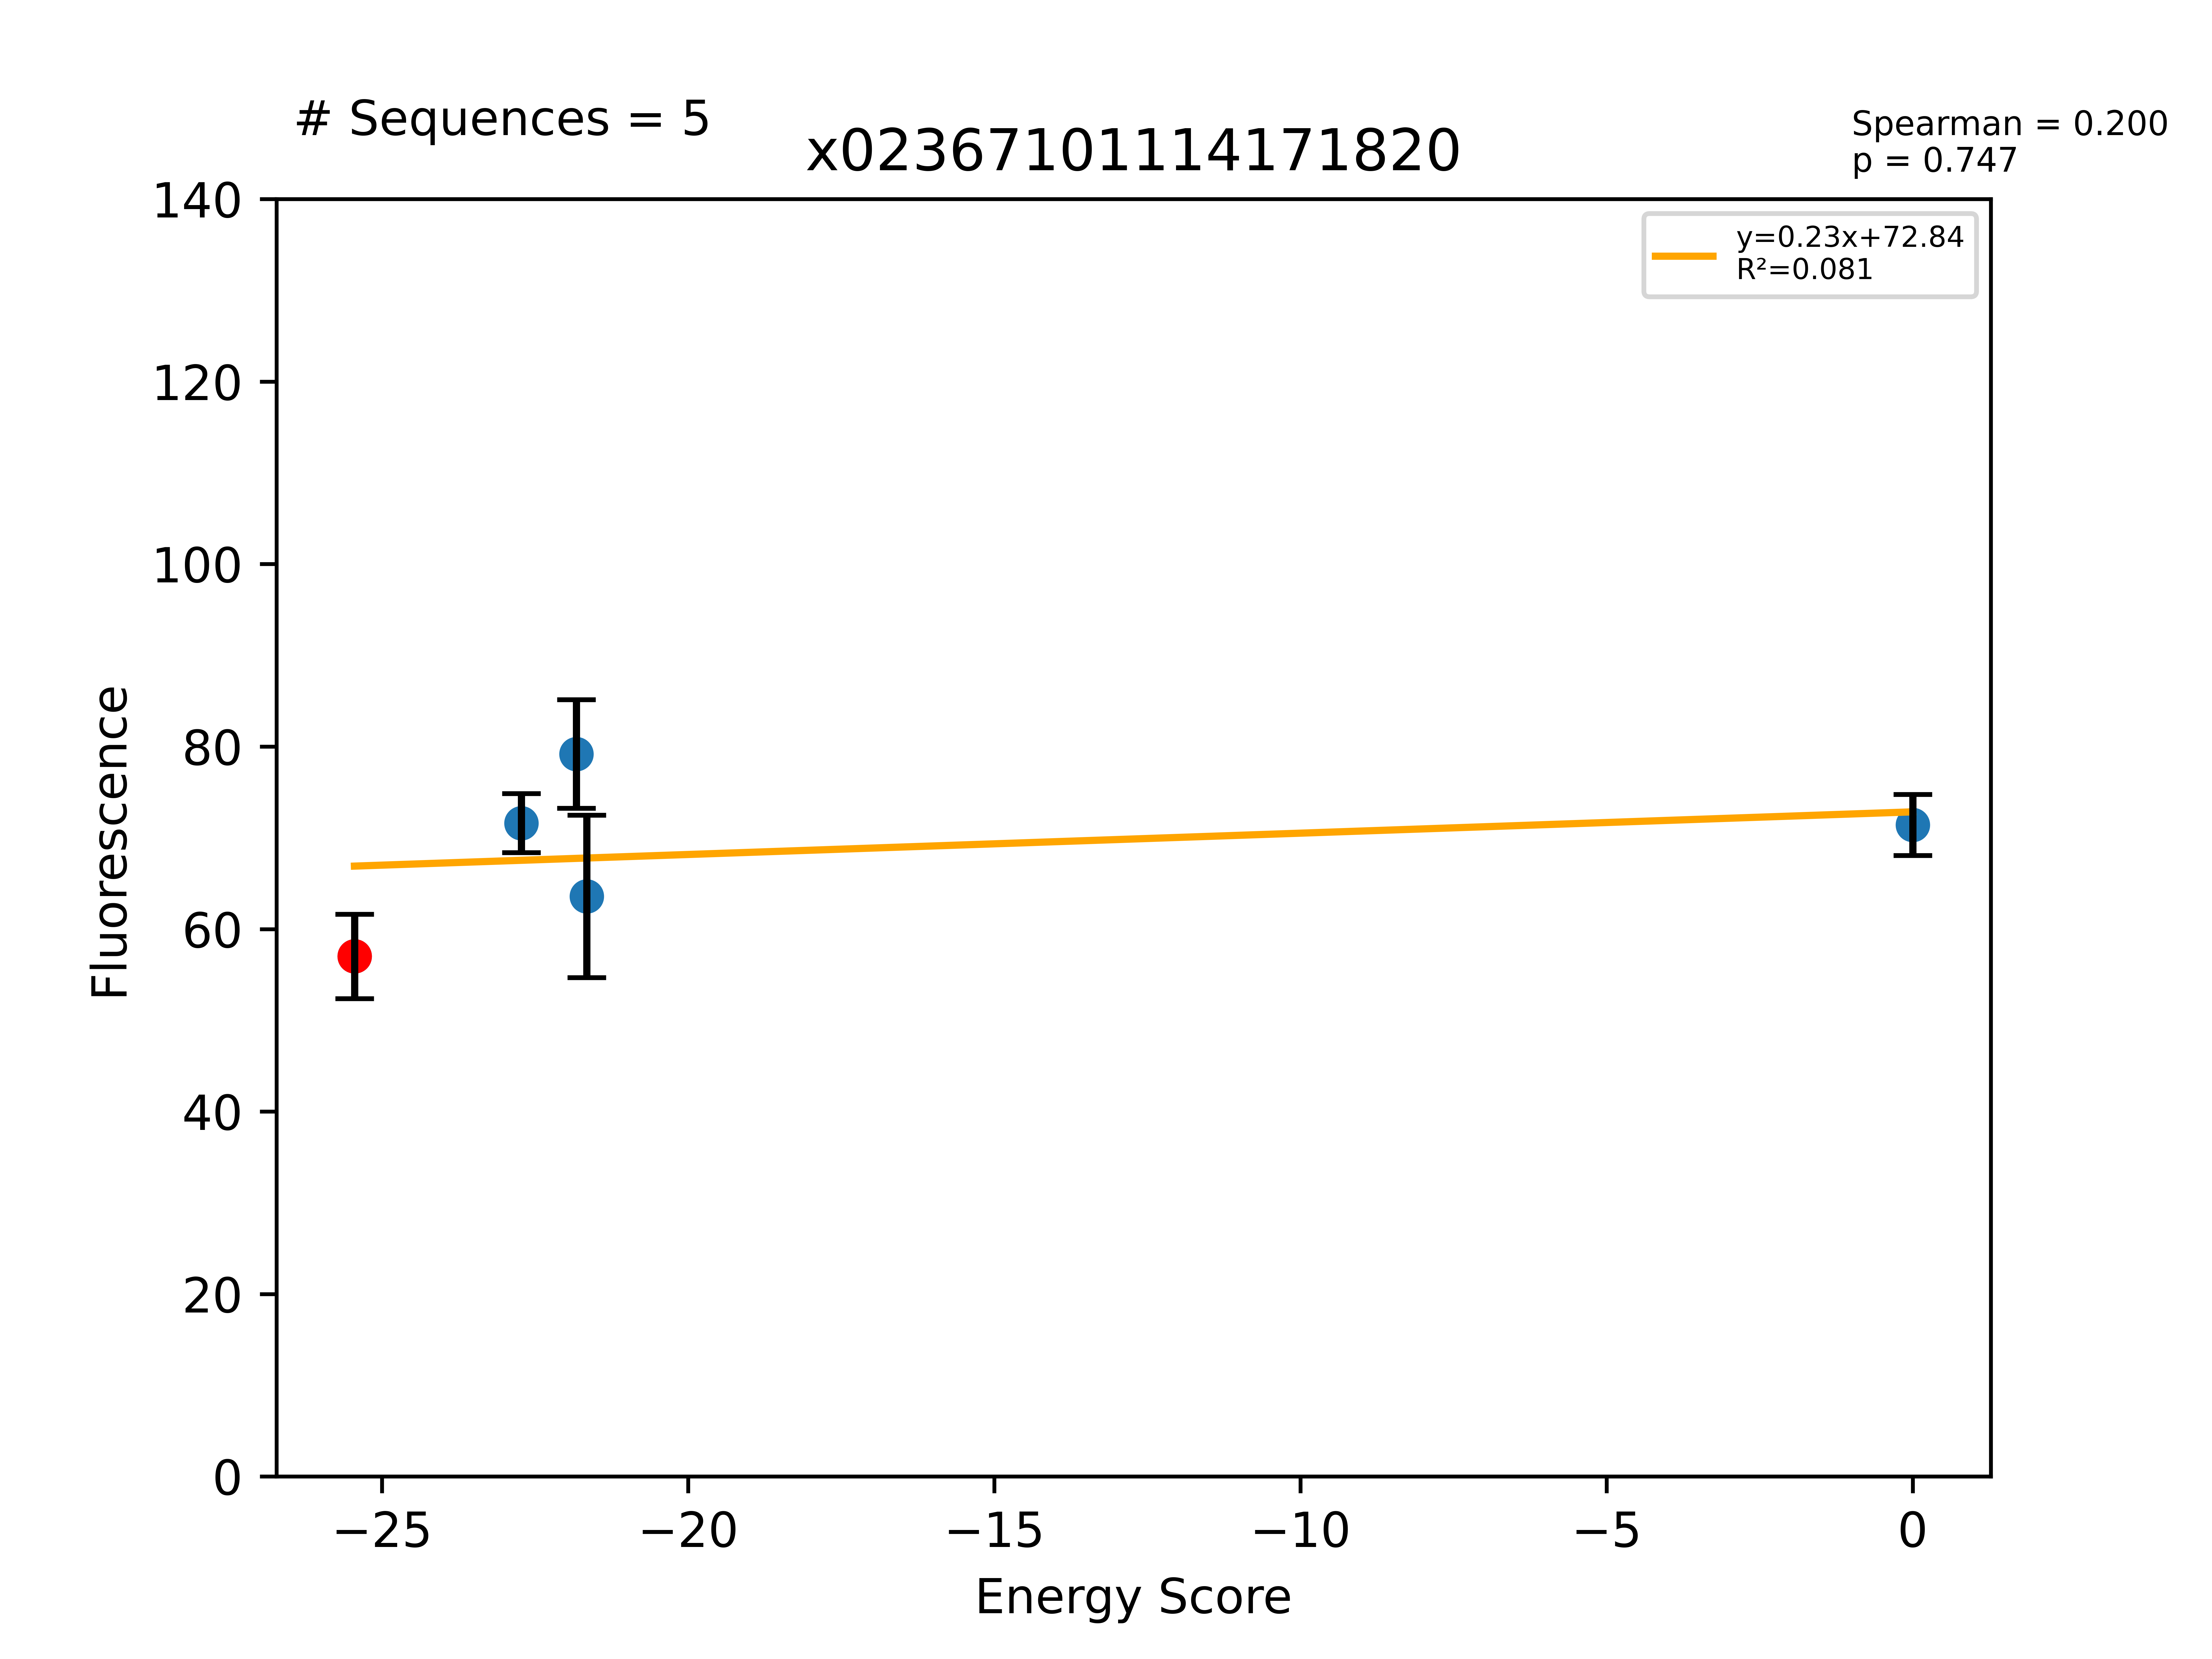

The data file committed next to this chart (first rows):
Sequence, EnergyScore, Fluorescence, FluorStdDev, PercentGpa, PercentGpaStdDev, MaltosePercentDiff, Dimer, Monomer, DimerDiff, VDWDimer, VDWDiff, HBONDDimer, HBONDDiff, IMM1Dimer, IMM1Diff, SequenceProbability, DimerSasa, MonomerSasa, startXShift, xShift, xShiftDiff, startCrossingAngle, crossingAngle
LLLALLTFLLAVLLGLLLILI, -25.45, 62601, 5069, 57.01, 4.616, -91.83, -394.3, -368.8, -17.68, -83.77, -12.13, -67.07, 7.80652e-05, -243.4, -5.547, 0.0003772, 3778, 0.0, 8.268, 8.393, -0.1244, -26.83, -19.61
LLLTLLVGLLTVLLALLLILI, -22.73, 78641, 3536, 71.62, 3.22, -87.22, -406.8, -384.1, 1.376, -95.85, -2.242, -66.66, 4.799, -244.3, -1.18, 0.0001473, 3873, 4518, 9.253, 9.111, 0.1424, -26.57, -25.56
LLLALLTTLLAVLLGLLLILI, -21.83, 86952, 6538, 79.19, 5.954, -88.52, -404.8, -383, -10.59, -93.81, -10.04, -69.83, -2.762, -241.2, 2.21, 0.0001662, 3740, 4482, 8.268, 8.393, -0.1244, -26.83, -19.61
LLLALLWFLLAVLLGLLLILI, -21.66, 69814, 9773, 63.58, 8.9, -85.09, -393.3, -371.6, 0.9865, -91.34, -7.564, -53.35, 13.72, -248.6, -5.168, 0.0001611, 3708, 4744, 8.268, 8.393, -0.1244, -26.83, -19.61
LLLTLLVGLLLVLLALLLILI, 0.0, 78406, 3672, 71.4, 3.344, -84.18, -342.2, -388.9, 66, -33.78, 59.84, -63.26, 8.197, -245.2, -2.03, 0.0001671, 3871, 4571, 9.253, 9.111, 0.1424, -26.57, -25.56
